Run: headless pygame with SDL's dummy video driver; simulated clock (each Clock.tick advances the game by its frame time, no real sleeping); random seed 0; keys injected as events and as key.get_pressed() state; no mouse input.
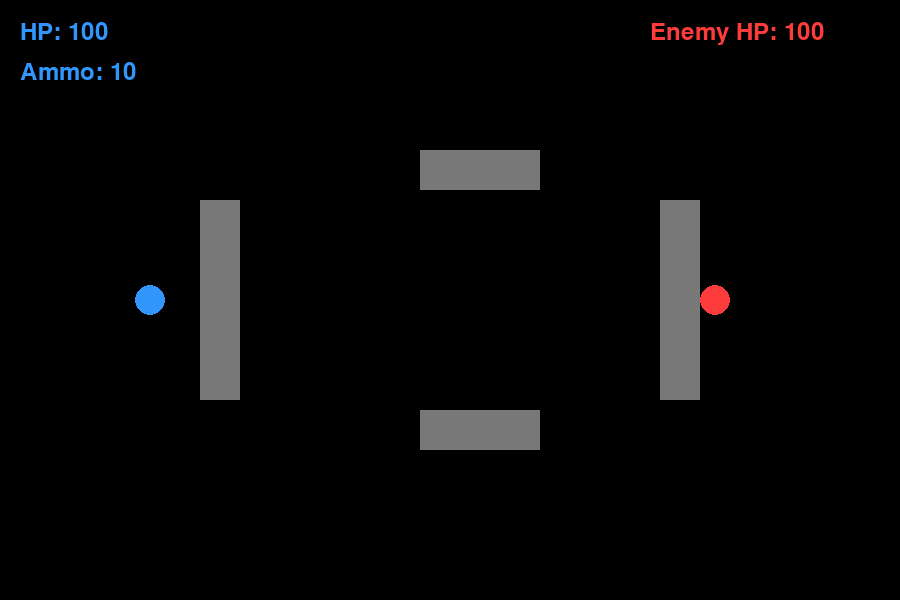
Frame 1 of 4 · flips 1–60 · no input
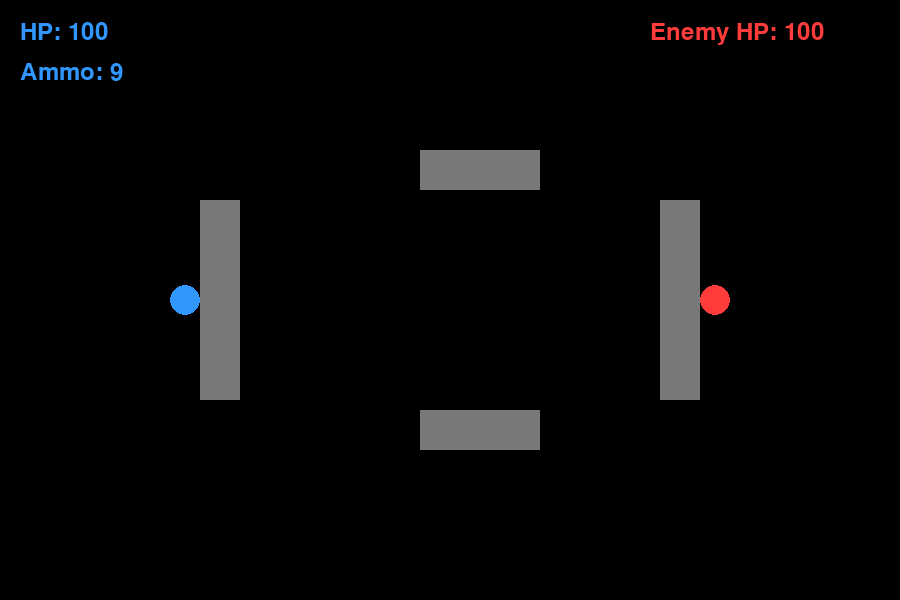
Frame 2 of 4 · flips 61–180 · tapped SPACE, RETURN · held RIGHT (→), D
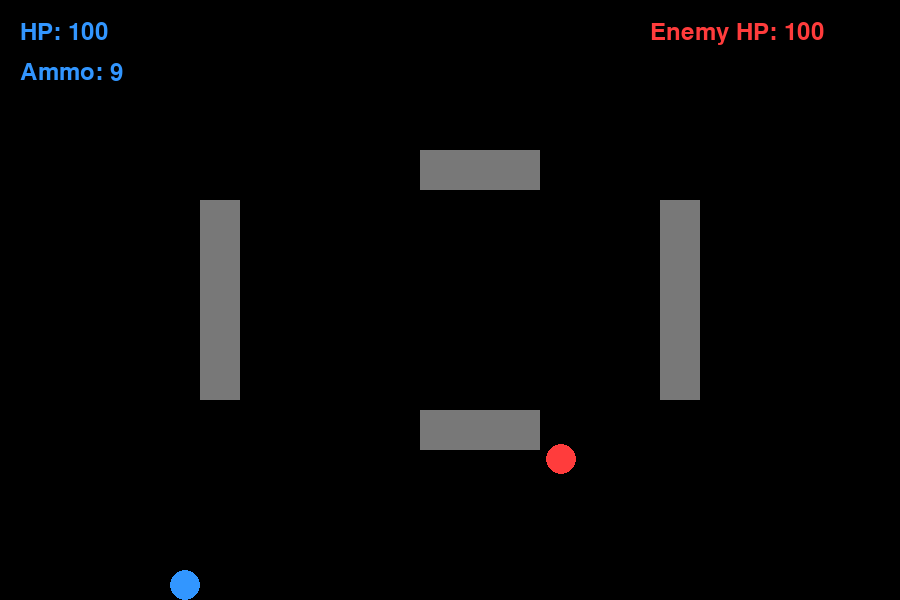
Frame 3 of 4 · flips 181–300 · held DOWN (↓), S
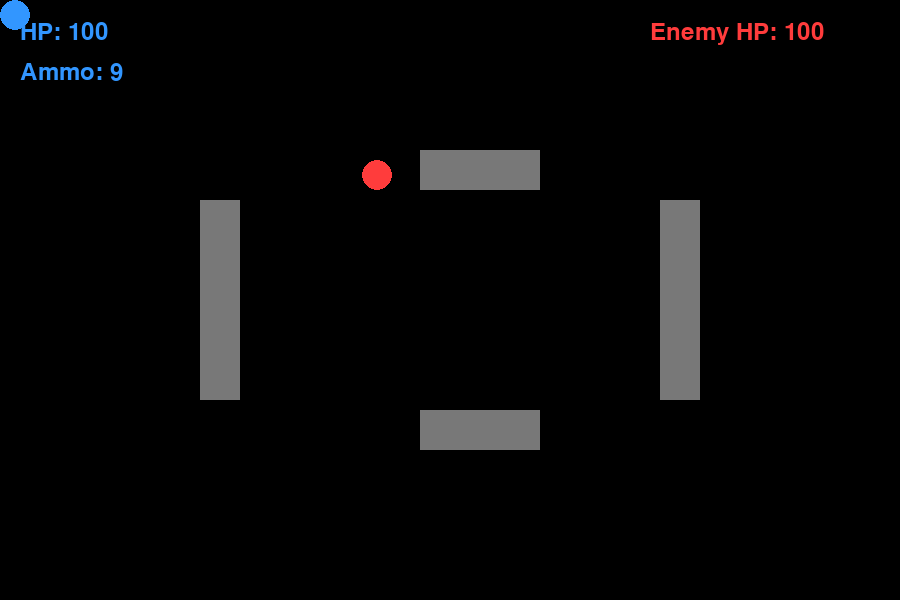
Frame 4 of 4 · flips 301–420 · held LEFT (←), A, UP (↑), W

The pygame program that drew these frames:

import pygame
import math
import random
import sys

pygame.init()

# -------------------- SCREEN --------------------
WIDTH, HEIGHT = 900, 600
screen = pygame.display.set_mode((WIDTH, HEIGHT))
pygame.display.set_caption("Battle Arena")
clock = pygame.time.Clock()
font = pygame.font.SysFont("arial", 35)

# -------------------- COLORS --------------------
BLACK = (0, 0, 0)
BLUE = (50, 150, 255)
RED = (255, 60, 60)
GREEN = (0, 255, 0)
GRAY = (120, 120, 120)

# -------------------- SETTINGS --------------------
PLAYER_RADIUS = 15
ENEMY_RADIUS = 15
player_speed = 5
enemy_speed = 5
reload_time = 2000
MIN_DISTANCE = 280
difficulty_scale = 1

# -------------------- PLAYER --------------------
player_pos = [150, 300]
player_health = 100
player_ammo = 10
player_reloading = False
player_reload_start = 0
player_velocity = [0, 0]

# -------------------- ENEMY --------------------
enemy_pos = [750, 300]
enemy_health = 100
enemy_ammo = 10
enemy_reloading = False
enemy_reload_start = 0
enemy_state = "attack"
enemy_last_shot = 0
enemy_fire_delay = 400

# -------------------- WALLS --------------------
walls = [
    pygame.Rect(420, 150, 120, 40),
    pygame.Rect(420, 410, 120, 40),
    pygame.Rect(200, 200, 40, 200),
    pygame.Rect(660, 200, 40, 200)
]

# -------------------- BULLET --------------------
class Bullet:
    def __init__(self, x, y, dx, dy):
        self.rect = pygame.Rect(x, y, 8, 8)
        self.dx = dx
        self.dy = dy

    def move(self):
        self.rect.x += self.dx
        self.rect.y += self.dy

    def draw(self):
        pygame.draw.rect(screen, GREEN, self.rect)

player_bullets = []
enemy_bullets = []

# -------------------- HELPERS --------------------
def draw_text(text, color, x, y):
    screen.blit(font.render(text, True, color), (x, y))

def check_wall_collision(rect):
    return any(rect.colliderect(w) for w in walls)

def move_enemy(dx, dy):
    # Move X
    new_rect = pygame.Rect(enemy_pos[0]+dx-ENEMY_RADIUS,
                           enemy_pos[1]-ENEMY_RADIUS,
                           ENEMY_RADIUS*2, ENEMY_RADIUS*2)
    if not check_wall_collision(new_rect):
        enemy_pos[0] += dx

    # Move Y
    new_rect = pygame.Rect(enemy_pos[0]-ENEMY_RADIUS,
                           enemy_pos[1]+dy-ENEMY_RADIUS,
                           ENEMY_RADIUS*2, ENEMY_RADIUS*2)
    if not check_wall_collision(new_rect):
        enemy_pos[1] += dy

    # Clamp to screen
    enemy_pos[0] = max(ENEMY_RADIUS, min(WIDTH-ENEMY_RADIUS, enemy_pos[0]))
    enemy_pos[1] = max(ENEMY_RADIUS, min(HEIGHT-ENEMY_RADIUS, enemy_pos[1]))

def dodge():
    dx = dy = 0
    threats = 0

    for b in player_bullets:
        dist = math.hypot(enemy_pos[0]-b.rect.centerx,
                          enemy_pos[1]-b.rect.centery)
        if dist < 200:
            threats += 1
            perp_x = -b.dy
            perp_y = b.dx
            mag = math.hypot(perp_x, perp_y)
            if mag != 0:
                dx += perp_x/mag
                dy += perp_y/mag

    mag = math.hypot(dx, dy)
    if mag != 0:
        dx /= mag
        dy /= mag

    return dx, dy, threats

def draw_health_bar(x, y, health, color):
    pygame.draw.rect(screen, GRAY, (x, y, 200, 20))
    pygame.draw.rect(screen, color, (x, y, 2*health, 20))

# -------------------- GAME LOOP --------------------
running = True
game_over = False

while running:
    clock.tick(60)
    screen.fill(BLACK)

    # ---------------- EVENTS ----------------
    for event in pygame.event.get():
        if event.type == pygame.QUIT:
            running = False

        if event.type == pygame.KEYDOWN:
            if event.key == pygame.K_SPACE and player_ammo > 0 and not player_reloading:
                dx = enemy_pos[0] - player_pos[0]
                dy = enemy_pos[1] - player_pos[1]
                angle = math.atan2(dy, dx)
                speed = 8
                player_bullets.append(
                    Bullet(player_pos[0], player_pos[1],
                           math.cos(angle)*speed,
                           math.sin(angle)*speed))
                player_ammo -= 1

            if event.key == pygame.K_r and not player_reloading:
                player_reloading = True
                player_reload_start = pygame.time.get_ticks()

    # ---------------- PLAYER MOVE ----------------
    keys = pygame.key.get_pressed()
    old_x, old_y = player_pos

    new_x, new_y = player_pos
    if keys[pygame.K_w]: new_y -= player_speed
    if keys[pygame.K_s]: new_y += player_speed
    if keys[pygame.K_a]: new_x -= player_speed
    if keys[pygame.K_d]: new_x += player_speed

    test_rect = pygame.Rect(new_x-PLAYER_RADIUS, player_pos[1]-PLAYER_RADIUS,
                            PLAYER_RADIUS*2, PLAYER_RADIUS*2)
    if not check_wall_collision(test_rect):
        player_pos[0] = new_x

    test_rect = pygame.Rect(player_pos[0]-PLAYER_RADIUS, new_y-PLAYER_RADIUS,
                            PLAYER_RADIUS*2, PLAYER_RADIUS*2)
    if not check_wall_collision(test_rect):
        player_pos[1] = new_y

    player_pos[0] = max(PLAYER_RADIUS, min(WIDTH-PLAYER_RADIUS, player_pos[0]))
    player_pos[1] = max(PLAYER_RADIUS, min(HEIGHT-PLAYER_RADIUS, player_pos[1]))

    player_velocity[0] = player_pos[0] - old_x
    player_velocity[1] = player_pos[1] - old_y

    # ---------------- ENEMY AI ----------------
    dx = player_pos[0] - enemy_pos[0]
    dy = player_pos[1] - enemy_pos[1]
    dist = math.hypot(dx, dy)

    if dist != 0:
        dx /= dist
        dy /= dist

    dodge_x, dodge_y, threats = dodge()

    SAFE_DISTANCE = 220
    MAX_DISTANCE = 400

    # Decide state
    if enemy_ammo == 0:
        enemy_state = "hide"
    elif not enemy_reloading:
        enemy_state = "attack"

    # ---------------- ATTACK MODE ----------------
    if enemy_state == "attack":

        move_x = 0
        move_y = 0

        # Too far → Chase
        if dist > MAX_DISTANCE:
            move_x = dx * enemy_speed
            move_y = dy * enemy_speed

        # Too close → Move back
        elif dist < SAFE_DISTANCE:
            move_x = -dx * enemy_speed
            move_y = -dy * enemy_speed

        # Ideal range → Strafe (side movement)
        else:
            perp_x = -dy
            perp_y = dx
            move_x = perp_x * enemy_speed
            move_y = perp_y * enemy_speed

        # Apply dodge
        if threats > 0:
            move_x += dodge_x * 4
            move_y += dodge_y * 4

        move_enemy(move_x, move_y)

        # Shoot
        now = pygame.time.get_ticks()
        if dist < MAX_DISTANCE and enemy_ammo > 0 and now - enemy_last_shot > enemy_fire_delay:
            angle = math.atan2(player_pos[1] - enemy_pos[1],
                            player_pos[0] - enemy_pos[0])
            speed = 8
            enemy_bullets.append(
                Bullet(enemy_pos[0], enemy_pos[1],
                    math.cos(angle) * speed,
                    math.sin(angle) * speed))
            enemy_ammo -= 1
            enemy_last_shot = now

    # ---------------- HIDE MODE ----------------
    if enemy_state == "hide":
        move_enemy(-dx * enemy_speed, -dy * enemy_speed)

        if not enemy_reloading:
            enemy_reloading = True
            enemy_reload_start = pygame.time.get_ticks()

    # ---------------- RELOAD ----------------
    now = pygame.time.get_ticks()

    if player_reloading and now - player_reload_start > reload_time:
        player_ammo = 10
        player_reloading = False

    if enemy_reloading and now - enemy_reload_start > reload_time:
        enemy_ammo = 10
        enemy_reloading = False

    # ---------------- BULLETS ----------------
    # ---------------- PLAYER BULLETS ----------------
    for b in player_bullets[:]:
        b.move()

        if b.rect.colliderect(
            pygame.Rect(enemy_pos[0]-ENEMY_RADIUS,
                        enemy_pos[1]-ENEMY_RADIUS,
                        ENEMY_RADIUS*2, ENEMY_RADIUS*2)):
            enemy_health -= 5
            player_bullets.remove(b)

        elif check_wall_collision(b.rect) or not screen.get_rect().colliderect(b.rect):
            player_bullets.remove(b)

        else:
            b.draw()
    # ---------------- ENEMY BULLETS ----------------
    for b in enemy_bullets[:]:
        b.move()
        if b.rect.colliderect(
            pygame.Rect(player_pos[0]-PLAYER_RADIUS,
                        player_pos[1]-PLAYER_RADIUS,
                        PLAYER_RADIUS*2, PLAYER_RADIUS*2)):
            player_health -= 5
            enemy_bullets.remove(b)
        elif check_wall_collision(b.rect):
            enemy_bullets.remove(b)
        b.draw()

    # ---------------- DRAW ----------------
    for w in walls:
        pygame.draw.rect(screen, GRAY, w)

    pygame.draw.circle(screen, BLUE, player_pos, PLAYER_RADIUS)
    pygame.draw.circle(screen, RED, enemy_pos, ENEMY_RADIUS)

    draw_text(f"HP: {player_health}", BLUE, 20, 20)
    draw_text(f"Ammo: {player_ammo}", BLUE, 20, 60)
    draw_text(f"Enemy HP: {enemy_health}", RED, 650, 20)

    # ---------------- GAME OVER ----------------
    if enemy_health <= 0:
        difficulty_scale += 0.2
        enemy_speed = 5 * difficulty_scale
        enemy_fire_delay = max(150, int(400 / difficulty_scale))
        draw_text("YOU WIN!", RED, WIDTH//2-100, HEIGHT//2)
        pygame.display.update()
        pygame.time.delay(3000)
        break

    if player_health <= 0:
        draw_text("YOU LOSE!", RED, WIDTH//2-100, HEIGHT//2)
        pygame.display.update()
        pygame.time.delay(3000)
        break

    pygame.display.update()

pygame.quit()
sys.exit()
